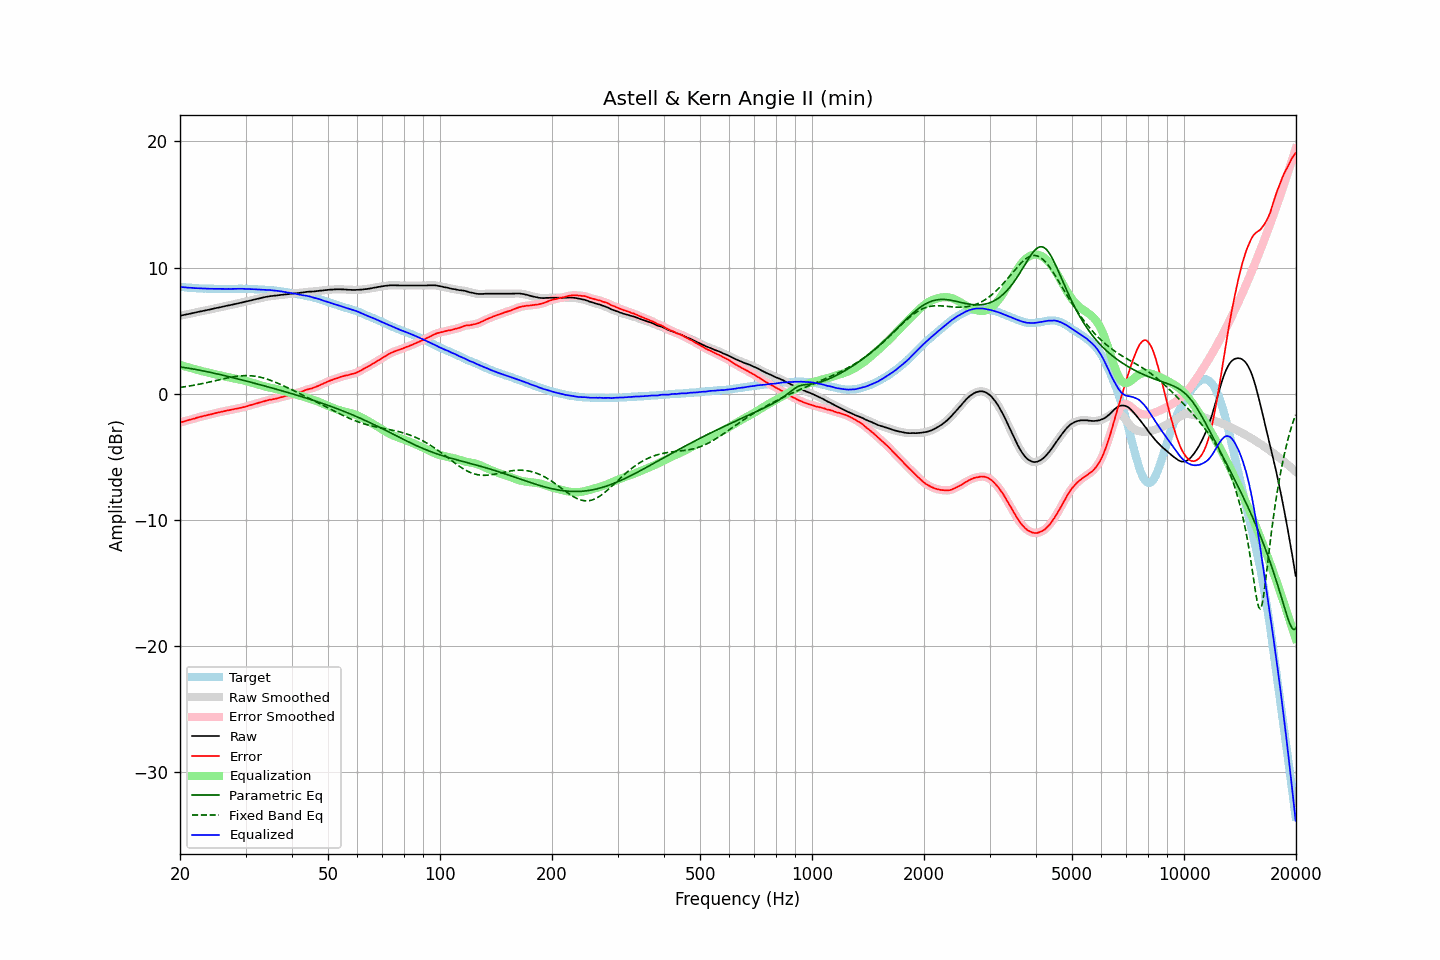

Source data for this figure (header and first rows):
frequency, raw, error, smoothed, error_smoothed, equalization, parametric_eq, fixed_band_eq, equalized_raw, equalized_smoothed, target
20.00, 6.19, -2.28, 6.19, -2.28, 2.28, 2.13, 0.50, 8.47, 8.47, 8.47
20.20, 6.21, -2.25, 6.21, -2.25, 2.25, 2.11, 0.52, 8.45, 8.46, 8.46
20.40, 6.24, -2.21, 6.24, -2.21, 2.21, 2.09, 0.54, 8.45, 8.45, 8.45
20.61, 6.26, -2.18, 6.26, -2.17, 2.17, 2.07, 0.56, 8.43, 8.43, 8.44
20.81, 6.29, -2.13, 6.29, -2.13, 2.14, 2.05, 0.58, 8.43, 8.42, 8.42
21.02, 6.31, -2.10, 6.31, -2.10, 2.10, 2.03, 0.60, 8.41, 8.41, 8.41
21.23, 6.34, -2.06, 6.34, -2.06, 2.06, 2.01, 0.62, 8.40, 8.41, 8.40
21.44, 6.37, -2.04, 6.37, -2.03, 2.03, 1.99, 0.64, 8.40, 8.40, 8.41
21.66, 6.40, -1.99, 6.40, -2.00, 1.99, 1.97, 0.66, 8.39, 8.39, 8.39
21.87, 6.42, -1.97, 6.42, -1.96, 1.96, 1.95, 0.68, 8.38, 8.38, 8.39
22.09, 6.45, -1.92, 6.45, -1.92, 1.92, 1.92, 0.71, 8.37, 8.37, 8.37
22.31, 6.48, -1.88, 6.48, -1.88, 1.88, 1.90, 0.73, 8.36, 8.36, 8.36
22.54, 6.51, -1.84, 6.51, -1.84, 1.85, 1.87, 0.76, 8.36, 8.36, 8.35
22.76, 6.53, -1.82, 6.53, -1.81, 1.82, 1.85, 0.78, 8.35, 8.35, 8.35
22.99, 6.56, -1.78, 6.56, -1.78, 1.78, 1.82, 0.81, 8.34, 8.34, 8.34
23.22, 6.58, -1.75, 6.58, -1.75, 1.75, 1.80, 0.84, 8.33, 8.33, 8.33
23.45, 6.61, -1.73, 6.61, -1.72, 1.72, 1.77, 0.86, 8.33, 8.33, 8.34
23.69, 6.64, -1.69, 6.64, -1.69, 1.69, 1.75, 0.89, 8.33, 8.33, 8.33
23.92, 6.66, -1.66, 6.66, -1.66, 1.66, 1.72, 0.92, 8.32, 8.33, 8.32
24.16, 6.69, -1.64, 6.69, -1.63, 1.63, 1.69, 0.95, 8.32, 8.32, 8.33
24.40, 6.72, -1.61, 6.72, -1.61, 1.60, 1.66, 0.98, 8.32, 8.32, 8.33
24.65, 6.75, -1.57, 6.75, -1.57, 1.57, 1.64, 1.01, 8.32, 8.32, 8.32
24.89, 6.78, -1.54, 6.78, -1.54, 1.54, 1.61, 1.04, 8.32, 8.32, 8.32
25.14, 6.81, -1.50, 6.81, -1.50, 1.51, 1.58, 1.07, 8.32, 8.32, 8.31
25.39, 6.83, -1.48, 6.83, -1.48, 1.48, 1.55, 1.10, 8.31, 8.31, 8.31
25.65, 6.86, -1.45, 6.86, -1.45, 1.45, 1.52, 1.13, 8.31, 8.31, 8.31
25.91, 6.89, -1.42, 6.89, -1.42, 1.42, 1.49, 1.16, 8.31, 8.31, 8.31
26.16, 6.92, -1.40, 6.92, -1.40, 1.39, 1.46, 1.19, 8.31, 8.31, 8.32
26.43, 6.94, -1.37, 6.94, -1.37, 1.37, 1.43, 1.21, 8.31, 8.31, 8.31
26.69, 6.97, -1.34, 6.97, -1.34, 1.34, 1.40, 1.24, 8.31, 8.31, 8.31
26.96, 7.00, -1.31, 6.99, -1.31, 1.31, 1.37, 1.27, 8.31, 8.31, 8.31
27.23, 7.02, -1.29, 7.02, -1.29, 1.29, 1.34, 1.29, 8.31, 8.31, 8.31
27.50, 7.05, -1.26, 7.05, -1.26, 1.26, 1.31, 1.32, 8.31, 8.31, 8.31
27.77, 7.08, -1.24, 7.08, -1.23, 1.24, 1.27, 1.34, 8.32, 8.31, 8.32
28.05, 7.11, -1.20, 7.11, -1.21, 1.21, 1.24, 1.36, 8.32, 8.32, 8.31
28.33, 7.13, -1.19, 7.13, -1.18, 1.19, 1.21, 1.38, 8.32, 8.32, 8.32
28.62, 7.16, -1.16, 7.16, -1.16, 1.16, 1.18, 1.40, 8.32, 8.32, 8.32
28.90, 7.19, -1.14, 7.19, -1.14, 1.13, 1.15, 1.41, 8.32, 8.32, 8.33
29.19, 7.22, -1.11, 7.22, -1.11, 1.11, 1.11, 1.42, 8.33, 8.32, 8.33
29.48, 7.24, -1.08, 7.24, -1.08, 1.08, 1.08, 1.43, 8.32, 8.32, 8.32
29.78, 7.27, -1.05, 7.27, -1.05, 1.04, 1.05, 1.44, 8.31, 8.31, 8.32
30.08, 7.30, -1.02, 7.30, -1.01, 1.01, 1.01, 1.44, 8.31, 8.31, 8.32
30.38, 7.33, -0.97, 7.33, -0.97, 0.98, 0.98, 1.44, 8.30, 8.31, 8.30
30.68, 7.37, -0.93, 7.37, -0.93, 0.94, 0.95, 1.44, 8.31, 8.30, 8.30
30.99, 7.40, -0.90, 7.40, -0.90, 0.90, 0.91, 1.43, 8.30, 8.30, 8.30
31.30, 7.43, -0.87, 7.43, -0.86, 0.86, 0.88, 1.42, 8.29, 8.29, 8.30
31.61, 7.46, -0.83, 7.46, -0.83, 0.83, 0.85, 1.40, 8.28, 8.28, 8.29
31.93, 7.49, -0.78, 7.49, -0.79, 0.79, 0.81, 1.38, 8.28, 8.28, 8.27
32.24, 7.52, -0.76, 7.52, -0.75, 0.75, 0.78, 1.36, 8.27, 8.27, 8.28
32.57, 7.55, -0.71, 7.55, -0.71, 0.71, 0.74, 1.34, 8.26, 8.26, 8.26
32.89, 7.58, -0.68, 7.58, -0.68, 0.68, 0.71, 1.31, 8.26, 8.26, 8.26
33.22, 7.61, -0.64, 7.61, -0.64, 0.64, 0.68, 1.28, 8.25, 8.25, 8.25
33.55, 7.64, -0.61, 7.64, -0.60, 0.60, 0.64, 1.25, 8.24, 8.24, 8.25
33.89, 7.67, -0.57, 7.67, -0.57, 0.57, 0.61, 1.21, 8.24, 8.24, 8.24
34.23, 7.69, -0.53, 7.69, -0.53, 0.54, 0.57, 1.17, 8.23, 8.23, 8.22
34.57, 7.71, -0.51, 7.71, -0.50, 0.51, 0.54, 1.13, 8.22, 8.22, 8.22
34.92, 7.74, -0.46, 7.73, -0.48, 0.48, 0.50, 1.08, 8.22, 8.21, 8.20
35.27, 7.75, -0.47, 7.75, -0.46, 0.45, 0.47, 1.03, 8.20, 8.20, 8.22
35.62, 7.76, -0.43, 7.76, -0.43, 0.43, 0.43, 0.98, 8.19, 8.19, 8.19
35.97, 7.78, -0.41, 7.78, -0.41, 0.40, 0.39, 0.93, 8.18, 8.18, 8.19
... 635 more rows
